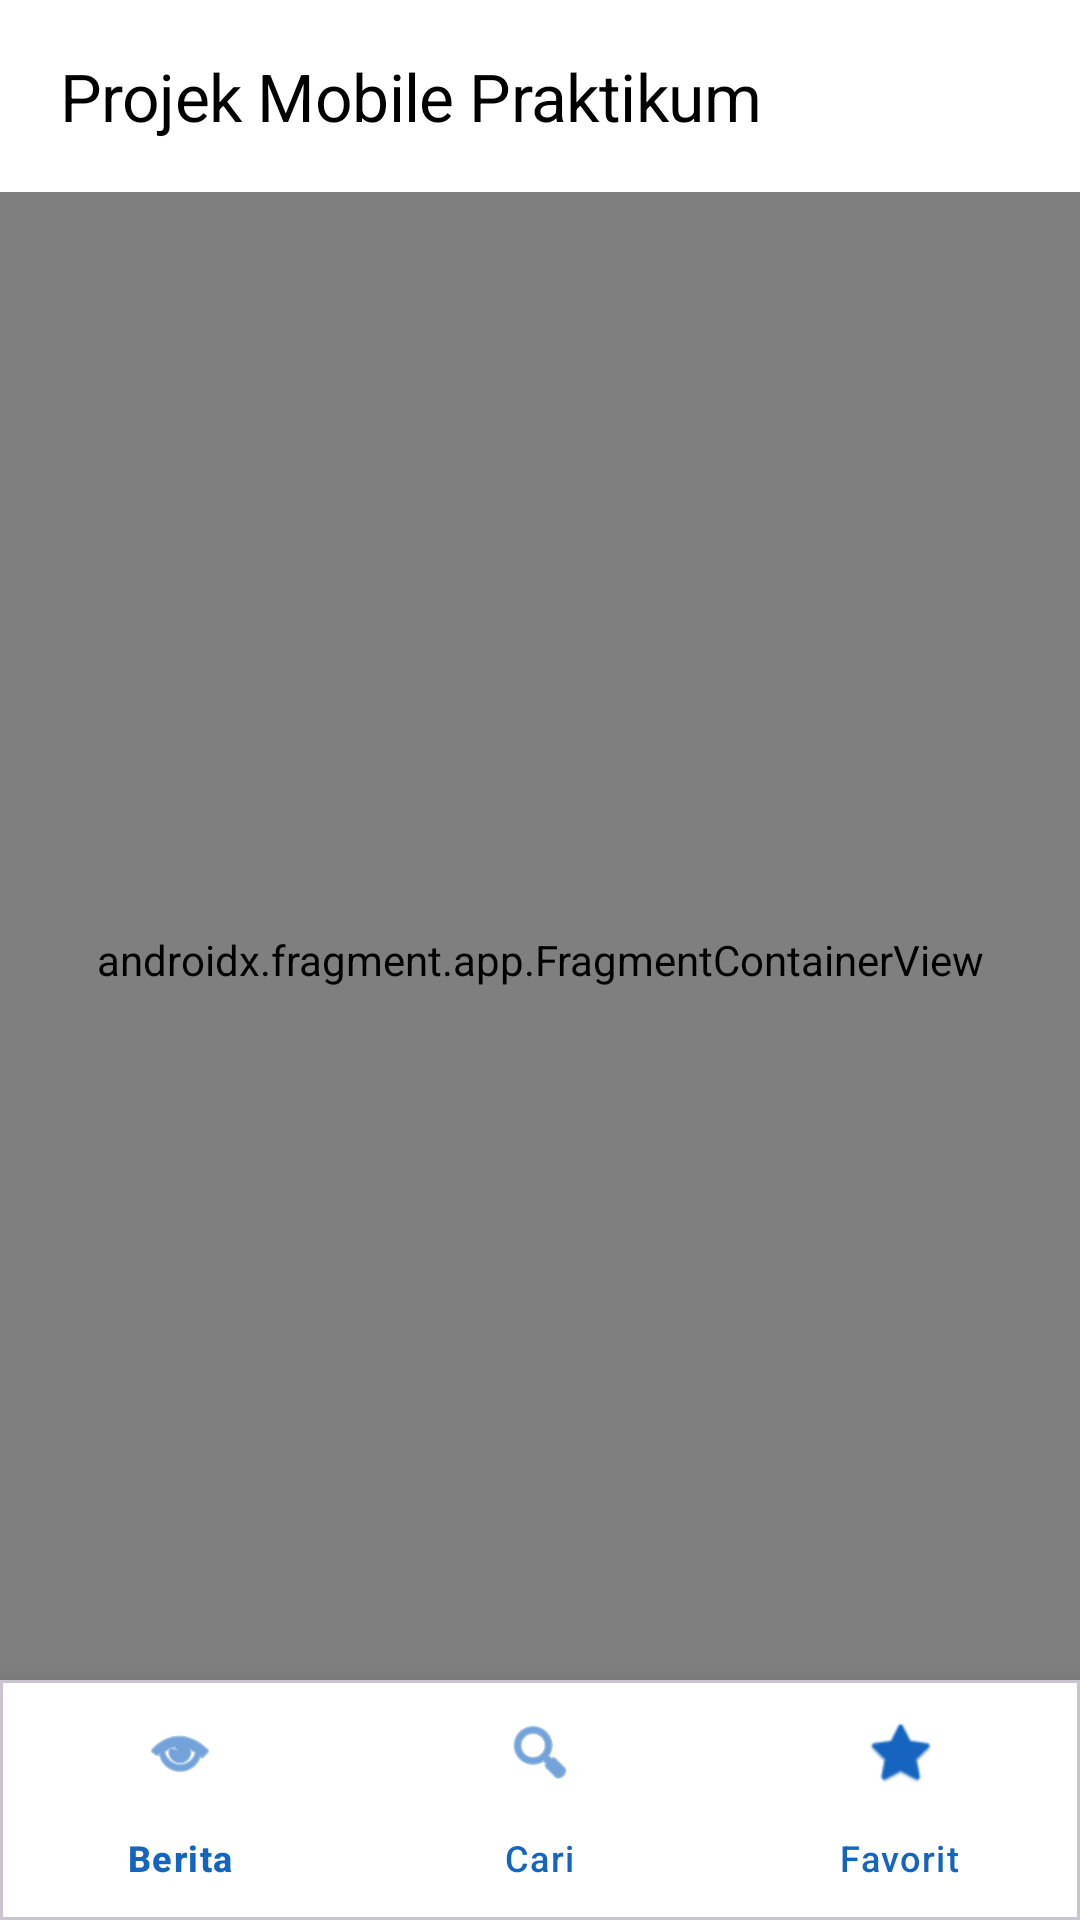

Produce the Android XML layout that renders to this screen, including the resource entries it uses.
<!-- AndroidManifest.xml: application theme Theme.ProjekMobilePraktikum -->
<!-- res/layout/activity_main.xml -->
<?xml version="1.0" encoding="utf-8"?>
<androidx.coordinatorlayout.widget.CoordinatorLayout xmlns:android="http://schemas.android.com/apk/res/android"
    xmlns:app="http://schemas.android.com/apk/res-auto"
    xmlns:tools="http://schemas.android.com/tools"
    android:id="@+id/main"
    android:layout_width="match_parent"
    android:layout_height="match_parent"
    android:background="@color/background_light"
    tools:context=".MainActivity">

    <com.google.android.material.appbar.AppBarLayout
        android:id="@+id/appbar"
        android:layout_width="match_parent"
        android:layout_height="wrap_content"
        android:background="@color/background_card"
        app:elevation="0dp">

        <com.google.android.material.appbar.MaterialToolbar
            android:id="@+id/toolbar"
            android:layout_width="match_parent"
            android:layout_height="?attr/actionBarSize"
            android:paddingStart="16dp"
            android:paddingEnd="16dp"
            android:elevation="0dp"
            app:title="@string/app_name"
            app:titleTextAppearance="@style/TextAppearance.App.Headline2"
            app:titleTextColor="@color/text_primary" />

    </com.google.android.material.appbar.AppBarLayout>

    <androidx.fragment.app.FragmentContainerView
        android:id="@+id/nav_host_fragment"
        android:name="androidx.navigation.fragment.NavHostFragment"
        android:layout_width="match_parent"
        android:layout_height="match_parent"
        android:layout_marginBottom="?attr/actionBarSize"
        app:defaultNavHost="true"
        app:layout_behavior="@string/appbar_scrolling_view_behavior"
        app:navGraph="@navigation/nav_graph" />

    <com.google.android.material.card.MaterialCardView
        android:layout_width="match_parent"
        android:layout_height="wrap_content"
        android:layout_gravity="bottom"
        app:cardElevation="16dp"
        app:cardCornerRadius="0dp">

        <com.google.android.material.bottomnavigation.BottomNavigationView
            android:id="@+id/bottom_navigation"
            android:layout_width="match_parent"
            android:layout_height="wrap_content"
            android:background="@color/background_card"
            app:itemIconTint="@color/primary"
            app:itemTextColor="@color/primary"
            app:labelVisibilityMode="labeled"
            app:menu="@menu/bottom_navigation_menu" />
    </com.google.android.material.card.MaterialCardView>

</androidx.coordinatorlayout.widget.CoordinatorLayout>
<!-- resources referenced by this layout -->
<resources>
  <color name="background_card">#FFFFFF</color>
  <color name="background_light">#FAFAFA</color>
  <color name="primary">#1565C0</color>
  <color name="text_primary">#000000</color>
  <string name="app_name">Projek Mobile Praktikum</string>
  <style name="TextAppearance.App.Headline2" parent="TextAppearance.MaterialComponents.Headline2">
          <item name="fontFamily">sans-serif</item>
          <item name="android:fontFamily">sans-serif</item>
          <item name="android:textSize">22sp</item>
          <item name="android:textColor">@color/text_primary</item>
      </style>
  <style name="Theme.ProjekMobilePraktikum" parent="Base.Theme.ProjekMobilePraktikum">
          
          <item name="colorPrimary">@color/primary</item>
          <item name="colorPrimaryVariant">@color/primary_dark</item>
          <item name="colorOnPrimary">@color/white</item>
  
          
          <item name="colorSecondary">@color/accent</item>
          <item name="colorSecondaryVariant">@color/accent</item>
          <item name="colorOnSecondary">@color/white</item>
  
          
          <item name="android:statusBarColor">@color/primary_dark</item>
          <item name="android:navigationBarColor">@color/background_light</item>
          <item name="android:windowLightNavigationBar">true</item>
  
          
          <item name="android:textColorPrimary">@color/text_primary</item>
          <item name="android:textColorSecondary">@color/text_secondary</item>
  
          
          <item name="android:colorBackground">@color/background_light</item>
  
          
          <item name="colorControlHighlight">#33000000</item>
  
          
          <item name="dialogCornerRadius">16dp</item>
          <item name="cardCornerRadius">16dp</item>
      </style>
  <style name="Base.Theme.ProjekMobilePraktikum" parent="Theme.Material3.DayNight.NoActionBar">
          
          
      </style>
  <color name="primary_dark">#0D47A1</color>
  <color name="white">#FFFFFFFF</color>
  <color name="accent">#FF6E40</color>
  <color name="text_secondary">#757575</color>
</resources>
